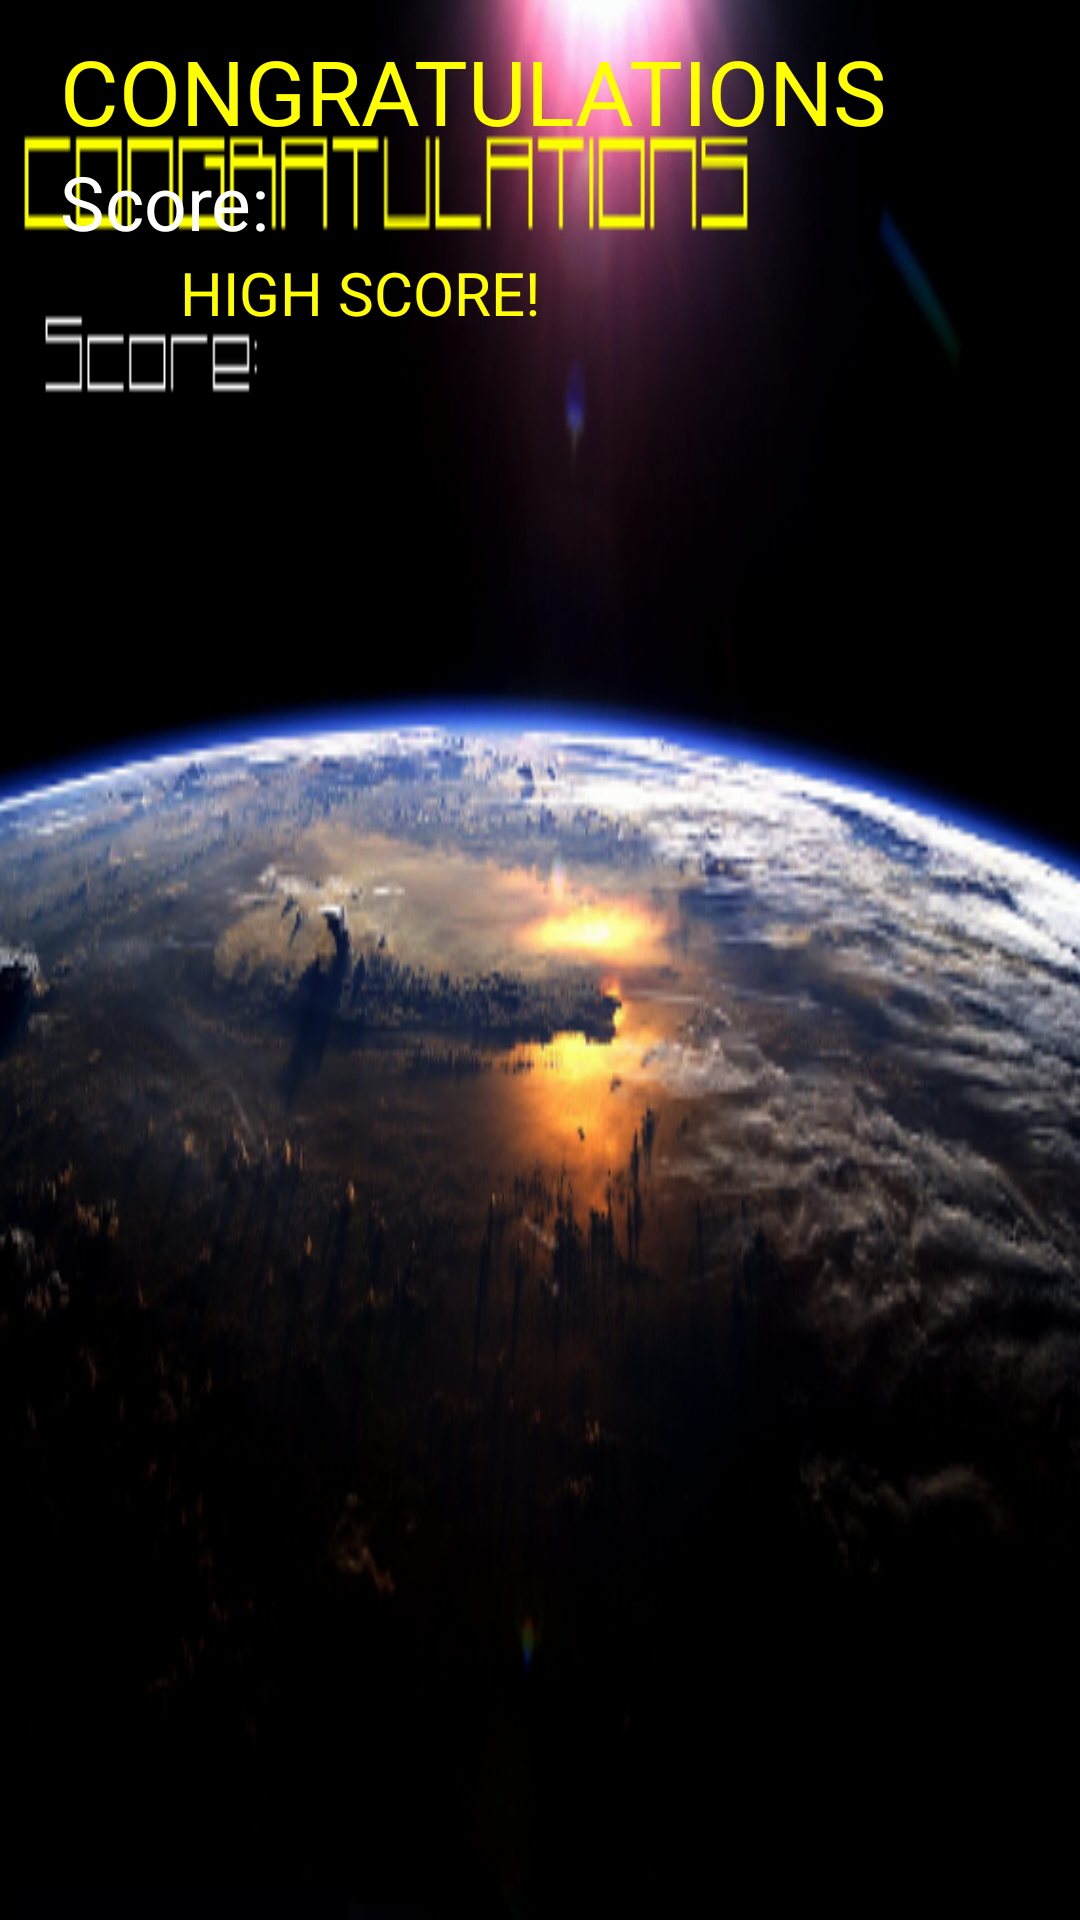

Here is an Android app screen rendered from its layout file. Give the layout XML and the strings, colors and styles it references.
<!-- AndroidManifest.xml: application theme android:Theme.NoTitleBar -->
<!-- res/layout/win.xml -->
<?xml version="1.0" encoding="utf-8"?>
<LinearLayout xmlns:android="http://schemas.android.com/apk/res/android"
    android:orientation="vertical"
    android:layout_width="fill_parent"
    android:layout_height="fill_parent"
	android:background="@drawable/youwin"
	android:id="@+id/full_screen"
    >
    <LinearLayout 
	    android:orientation="vertical"
   		android:layout_width="fill_parent"
    	android:layout_height="fill_parent"
    	android:layout_marginLeft="20dp"
		android:layout_marginTop="10dp">
    	<TextView
    		android:id="@+id/congrats"
    		android:layout_width="wrap_content"
    		android:layout_height="wrap_content"
    		android:text="CONGRATULATIONS"
    		android:textColor="#ffff00"
    		android:textSize="30sp"/>
    	<TextView 
    		android:id="@+id/score"
    		android:layout_width="wrap_content"
    		android:layout_height="wrap_content"
    		android:text="Score: "
    		android:textColor="#ffffff"
    		android:textSize="25sp"/>
    	<TextView 
    		android:id="@+id/highscore"
    		android:layout_width="wrap_content"
    		android:layout_height="wrap_content"
    		android:layout_marginLeft="40dp"
    		android:text="HIGH SCORE!"
    		android:textColor="#ffff00"
    		android:textSize="20sp"/>
    </LinearLayout>
</LinearLayout>
<!-- resources referenced by this layout -->
<resources>
  <!-- drawable youwin: png bitmap (drawable, 165351 bytes) -->
</resources>
